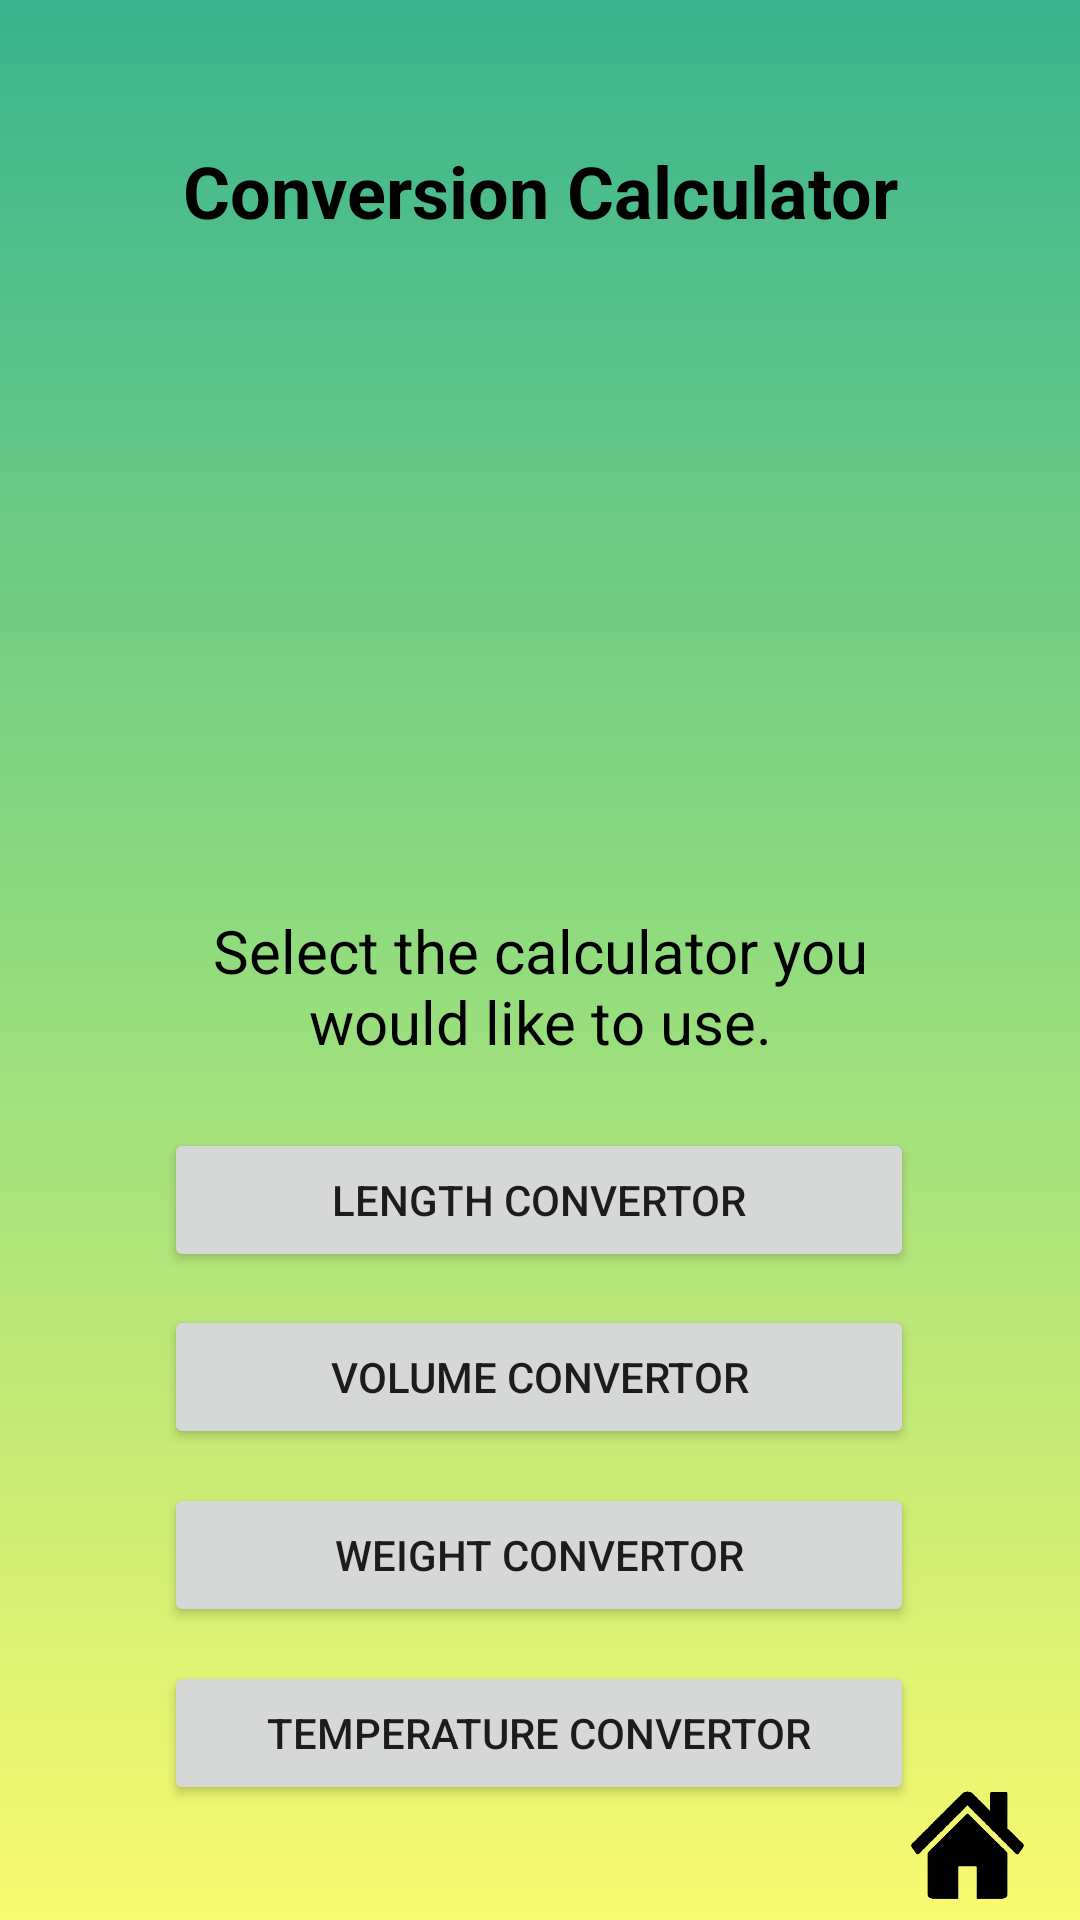

Reconstruct the res/layout file that produces this screen, plus the resources it refers to.
<!-- AndroidManifest.xml: application theme Theme.FinalProject -->
<!-- res/layout/activity_conversion_home.xml -->
<?xml version="1.0" encoding="utf-8"?>
<androidx.constraintlayout.widget.ConstraintLayout xmlns:android="http://schemas.android.com/apk/res/android"
    xmlns:app="http://schemas.android.com/apk/res-auto"
    xmlns:tools="http://schemas.android.com/tools"
    android:layout_width="match_parent"
    android:layout_height="match_parent"
    android:background="@color/backgroundColor"
    tools:context=".conversionHome">
    <TextView
        android:id="@+id/textView"
        android:layout_width="319dp"
        android:layout_height="70dp"
        android:gravity="center"
        android:text="Conversion Calculator"
        android:textColor="#000000"
        android:textSize="24sp"
        android:textStyle="bold"
        app:layout_constraintBottom_toBottomOf="parent"
        app:layout_constraintEnd_toEndOf="parent"
        app:layout_constraintStart_toStartOf="parent"
        app:layout_constraintTop_toTopOf="parent"
        app:layout_constraintVertical_bias="0.05" />

    <TextView
        android:id="@+id/textView3"
        android:layout_width="248dp"
        android:layout_height="55dp"
        android:gravity="center"
        android:text="@string/select_the_calculator_you_would_like_to_use"
        android:textColor="#000000"
        android:textSize="20sp"
        app:layout_constraintBottom_toBottomOf="parent"
        app:layout_constraintEnd_toEndOf="parent"
        app:layout_constraintStart_toStartOf="parent"
        app:layout_constraintTop_toTopOf="parent"
        app:layout_constraintVertical_bias="0.515" />

    <ImageView
        android:id="@+id/imageView"
        android:layout_width="168dp"
        android:layout_height="162dp"
        app:layout_constraintBottom_toBottomOf="parent"
        app:layout_constraintEnd_toEndOf="parent"
        app:layout_constraintHorizontal_bias="0.497"
        app:layout_constraintStart_toStartOf="parent"
        app:layout_constraintTop_toTopOf="parent"
        app:layout_constraintVertical_bias="0.251"
        app:srcCompat="@drawable/conversioncalculatoricon" />

    <Button
        android:id="@+id/lengthConvertorID"
        android:layout_width="250dp"
        android:layout_height="wrap_content"
        android:onClick="lengthConvertor"
        android:text="Length Convertor"
        app:layout_constraintBottom_toBottomOf="parent"
        app:layout_constraintEnd_toEndOf="parent"
        app:layout_constraintHorizontal_bias="0.497"
        app:layout_constraintStart_toStartOf="parent"
        app:layout_constraintTop_toTopOf="parent"
        app:layout_constraintVertical_bias="0.635" />

    <Button
        android:id="@+id/volumeConvertorID"
        android:layout_width="250dp"
        android:layout_height="wrap_content"
        android:onClick="volumeConvertor"
        android:text="Volume Convertor"
        app:layout_constraintBottom_toBottomOf="parent"
        app:layout_constraintEnd_toEndOf="parent"
        app:layout_constraintHorizontal_bias="0.497"
        app:layout_constraintStart_toStartOf="parent"
        app:layout_constraintTop_toTopOf="parent"
        app:layout_constraintVertical_bias="0.735" />

    <Button
        android:id="@+id/weightConvertorID"
        android:layout_width="250dp"
        android:layout_height="wrap_content"
        android:onClick="weightConvertor"
        android:text="Weight Convertor"
        app:layout_constraintBottom_toBottomOf="parent"
        app:layout_constraintEnd_toEndOf="parent"
        app:layout_constraintHorizontal_bias="0.497"
        app:layout_constraintStart_toStartOf="parent"
        app:layout_constraintTop_toTopOf="parent"
        app:layout_constraintVertical_bias="0.835" />

    <Button
        android:id="@+id/temperatureConvertorID"
        android:layout_width="250dp"
        android:layout_height="wrap_content"
        android:onClick="tempConvertor"
        android:text="Temperature Convertor"
        app:layout_constraintBottom_toBottomOf="parent"
        app:layout_constraintEnd_toEndOf="parent"
        app:layout_constraintHorizontal_bias="0.497"
        app:layout_constraintStart_toStartOf="parent"
        app:layout_constraintTop_toTopOf="parent"
        app:layout_constraintVertical_bias="0.935" />

    <Button
        android:id="@+id/home"
        android:layout_width="75dp"
        android:layout_height="50dp"
        android:background="@drawable/homeicon"
        android:onClick="homePage"
        app:layout_constraintBottom_toBottomOf="parent"
        app:layout_constraintEnd_toEndOf="parent"
        app:layout_constraintHorizontal_bias="1.0"
        app:layout_constraintStart_toStartOf="parent"
        app:layout_constraintTop_toTopOf="parent"
        app:layout_constraintVertical_bias="1.0" />


</androidx.constraintlayout.widget.ConstraintLayout>
<!-- resources referenced by this layout -->
<resources>
  <color name="backgroundColor">@drawable/gradient_drawable_lightmode</color>
  <!-- drawable homeicon: png bitmap (drawable, 16305 bytes) -->
  <string name="select_the_calculator_you_would_like_to_use">Select the calculator you would like to use.</string>
  <style name="Theme.FinalProject" parent="Theme.MaterialComponents.DayNight.DarkActionBar">
          
          <item name="colorPrimary">@color/purple_500</item>
          <item name="colorPrimaryVariant">@color/purple_500</item>
          <item name="colorOnPrimary">@color/white</item>
          
          <item name="colorSecondary">@color/teal_200</item>
          <item name="colorSecondaryVariant">@color/teal_700</item>
          <item name="colorOnSecondary">@color/teal_200</item>
          
          <item name="android:statusBarColor" tools:targetApi="l">?attr/colorPrimaryVariant</item>
          
      </style>
  <color name="purple_500">#39b48e</color>
  <color name="white">#000000</color>
  <color name="teal_200">#FF03DAC5</color>
  <color name="teal_700">#FF018786</color>
</resources>
